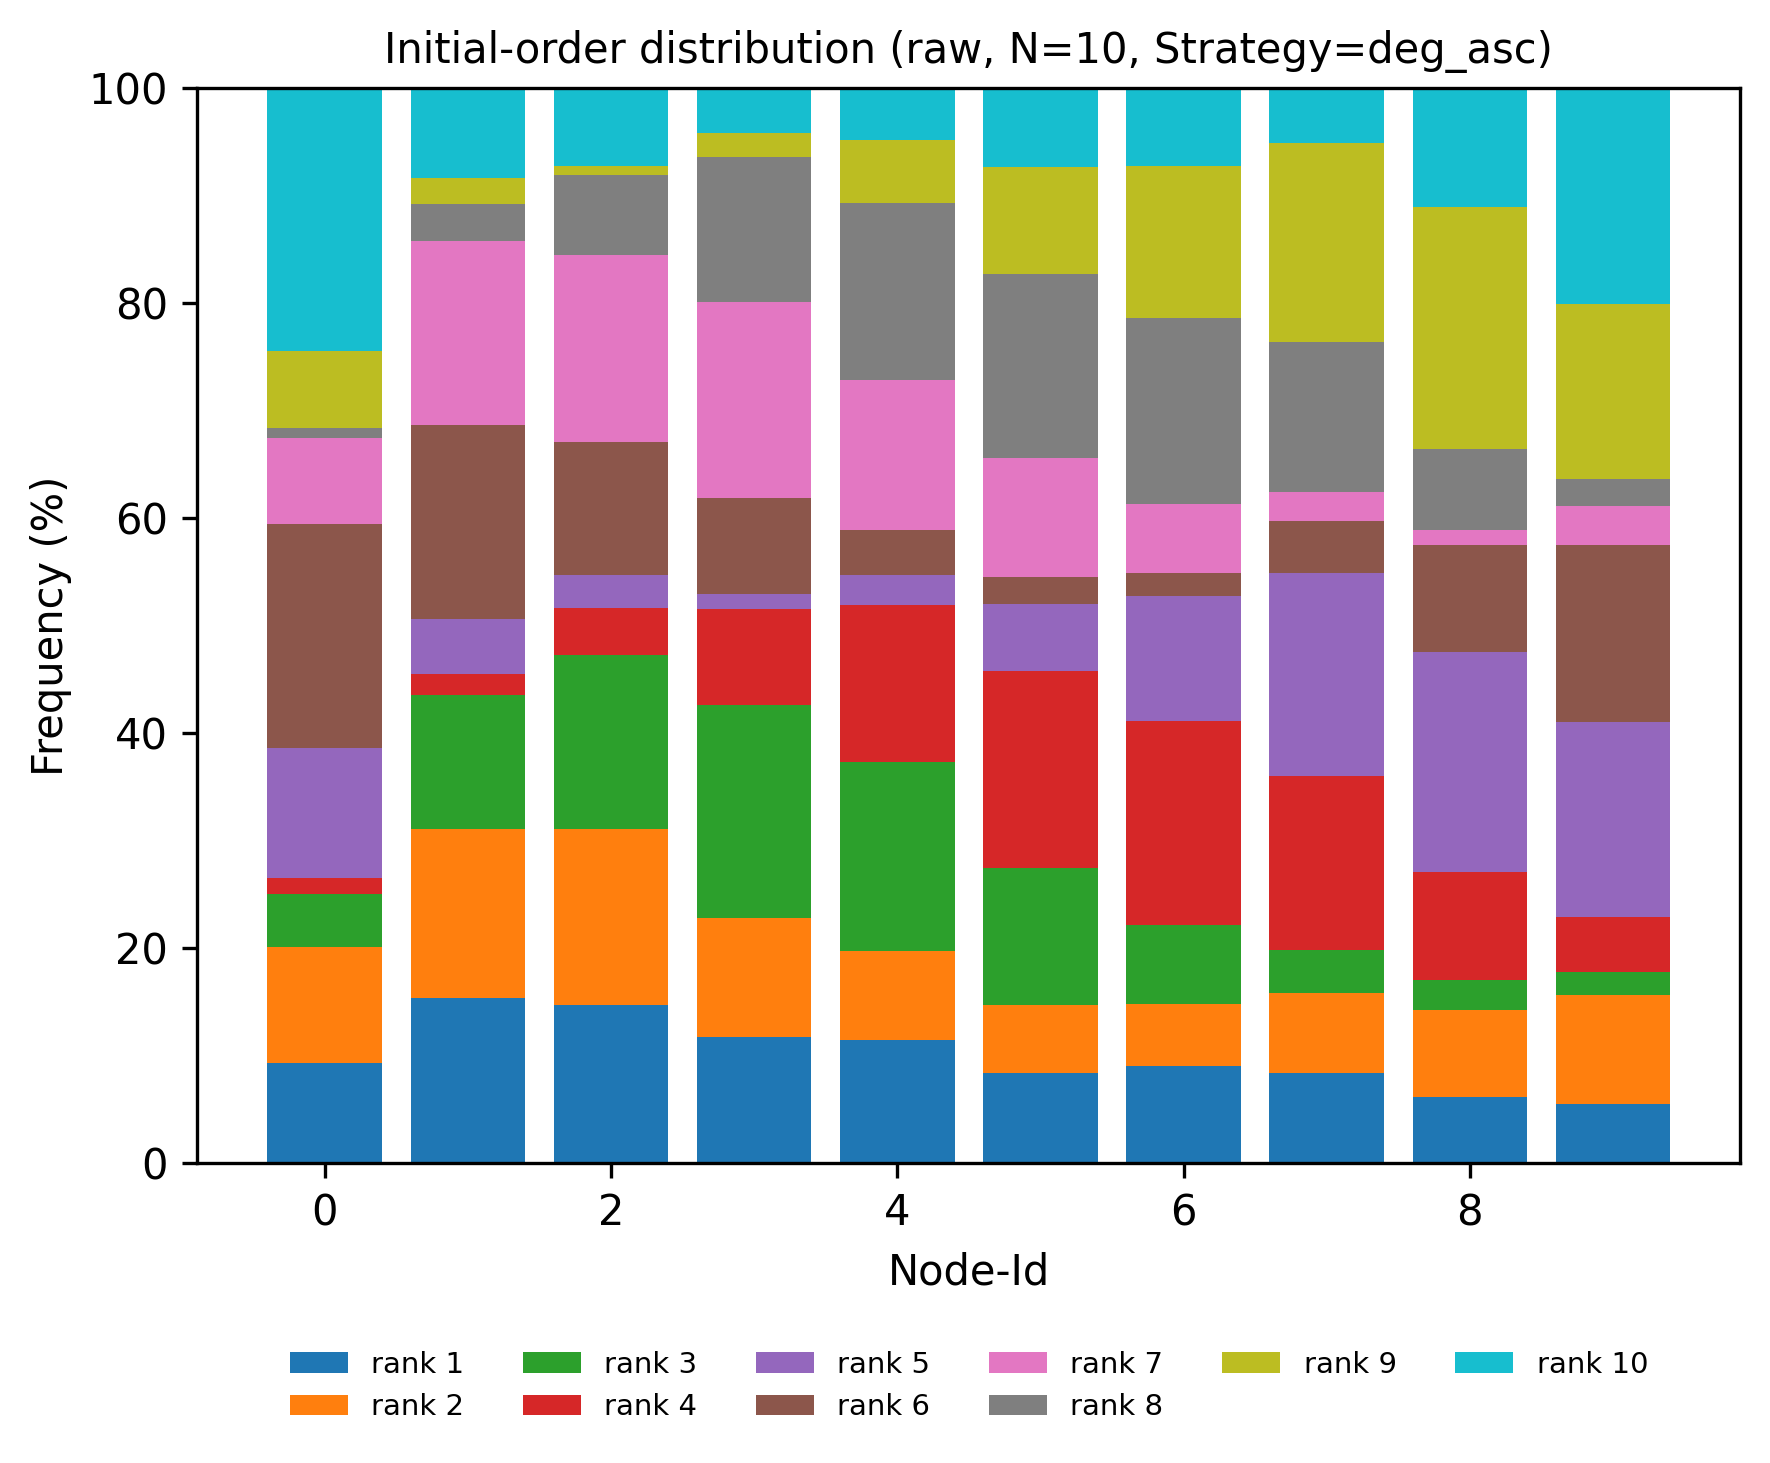

Source data for this figure (header and first rows):
node, rank, count, ratio
0, 1, 361, 0.09326
0, 2, 418, 0.108
0, 3, 190, 0.04908
0, 4, 57, 0.01472
0, 5, 469, 0.1212
0, 6, 806, 0.2082
0, 7, 309, 0.07982
0, 8, 37, 0.009558
0, 9, 278, 0.07182
0, 10, 946, 0.2444
1, 1, 594, 0.1534
1, 2, 609, 0.1573
1, 3, 484, 0.125
1, 4, 74, 0.01912
1, 5, 200, 0.05167
1, 6, 695, 0.1795
1, 7, 665, 0.1718
1, 8, 133, 0.03436
1, 9, 92, 0.02377
1, 10, 325, 0.08396
2, 1, 568, 0.1467
2, 2, 635, 0.164
2, 3, 628, 0.1622
2, 4, 168, 0.0434
2, 5, 120, 0.031
2, 6, 479, 0.1237
2, 7, 672, 0.1736
2, 8, 286, 0.07388
2, 9, 33, 0.008525
2, 10, 282, 0.07285
3, 1, 455, 0.1175
3, 2, 427, 0.1103
3, 3, 768, 0.1984
3, 4, 346, 0.08938
3, 5, 55, 0.01421
3, 6, 344, 0.08887
3, 7, 707, 0.1826
3, 8, 519, 0.1341
3, 9, 88, 0.02273
3, 10, 162, 0.04185
4, 1, 444, 0.1147
4, 2, 319, 0.08241
4, 3, 680, 0.1757
4, 4, 566, 0.1462
4, 5, 107, 0.02764
4, 6, 164, 0.04237
4, 7, 538, 0.139
4, 8, 639, 0.1651
4, 9, 227, 0.05864
4, 10, 187, 0.04831
5, 1, 323, 0.08344
5, 2, 246, 0.06355
5, 3, 492, 0.1271
5, 4, 712, 0.1839
5, 5, 242, 0.06252
5, 6, 94, 0.02428
5, 7, 431, 0.1113
5, 8, 660, 0.1705
5, 9, 386, 0.09972
5, 10, 285, 0.07362
... 40 more rows
